The GitHub repository Siva-0317/Dora contains a labelled image folder "plantvillage_masks" with 39 categories: apple apple scab, apple black rot, apple cedar apple rust, apple healthy, background without leaves, blueberry healthy, cherry powdery mildew, cherry healthy, corn cercospora leaf spot gray leaf spot, corn common rust, corn northern leaf blight, corn healthy, grape black rot, grape esca black measles, grape leaf blight (isariopsis leaf spot), grape healthy, orange huanglongbing citrus greening, peach bacterial spot, peach healthy, bell pepper bacterial spot, bell pepper healthy, potato early blight, potato late blight, potato healthy, raspberry healthy, soybean healthy, squash powdery mildew, strawberry leaf scorch, strawberry healthy, tomato bacterial spot, tomato early blight, tomato late blight, tomato leaf mold, tomato septoria leaf spot, tomato spider mites two spotted spider mite, tomato target spot, tomato yellow leaf curl virus, tomato mosaic virus, tomato healthy. Examples follow, each with its label.

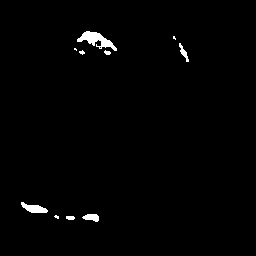
Label: tomato early blight

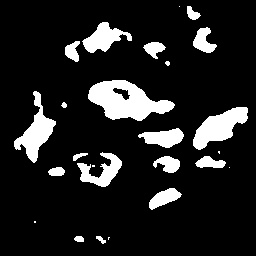
Label: potato early blight

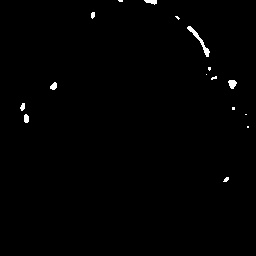
Label: tomato yellow leaf curl virus

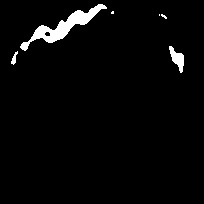
Label: grape healthy

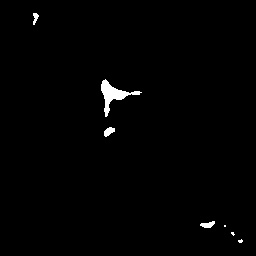
Label: peach bacterial spot

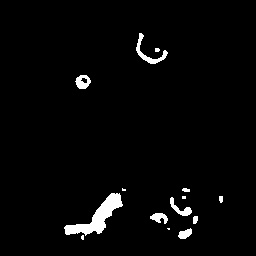
Label: grape black rot
